Run: headless pygame with SDL's dummy video driver; simulated clock (each Clock.tick advances the game by its frame time, no real sleeping); random seed 0; keys injected as events and as key.get_pressed() state; mouse plan: one left click at the window centre at the start of phase 2, then a move to the lower-right quarter at the start of phase 3.
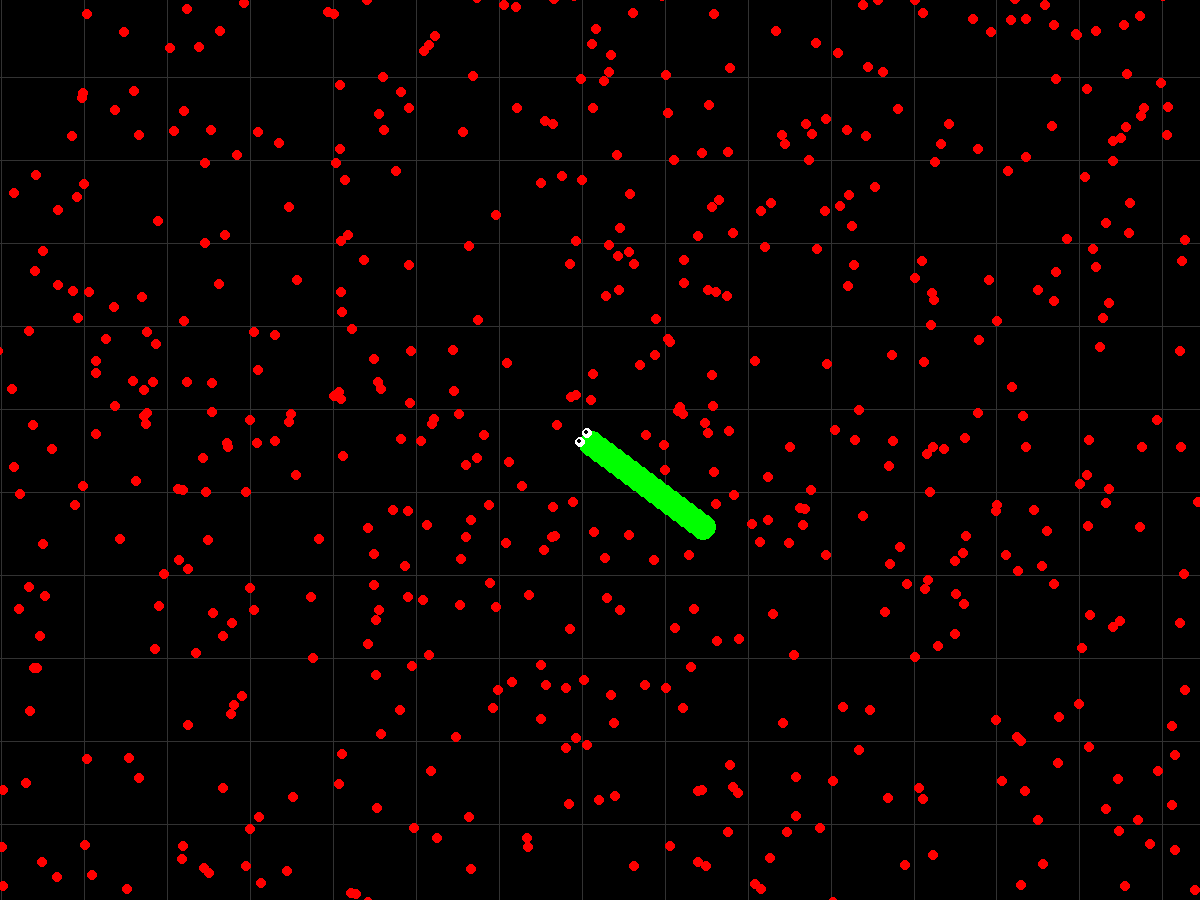
Frame 1 of 4 · flips 1–60 · no input
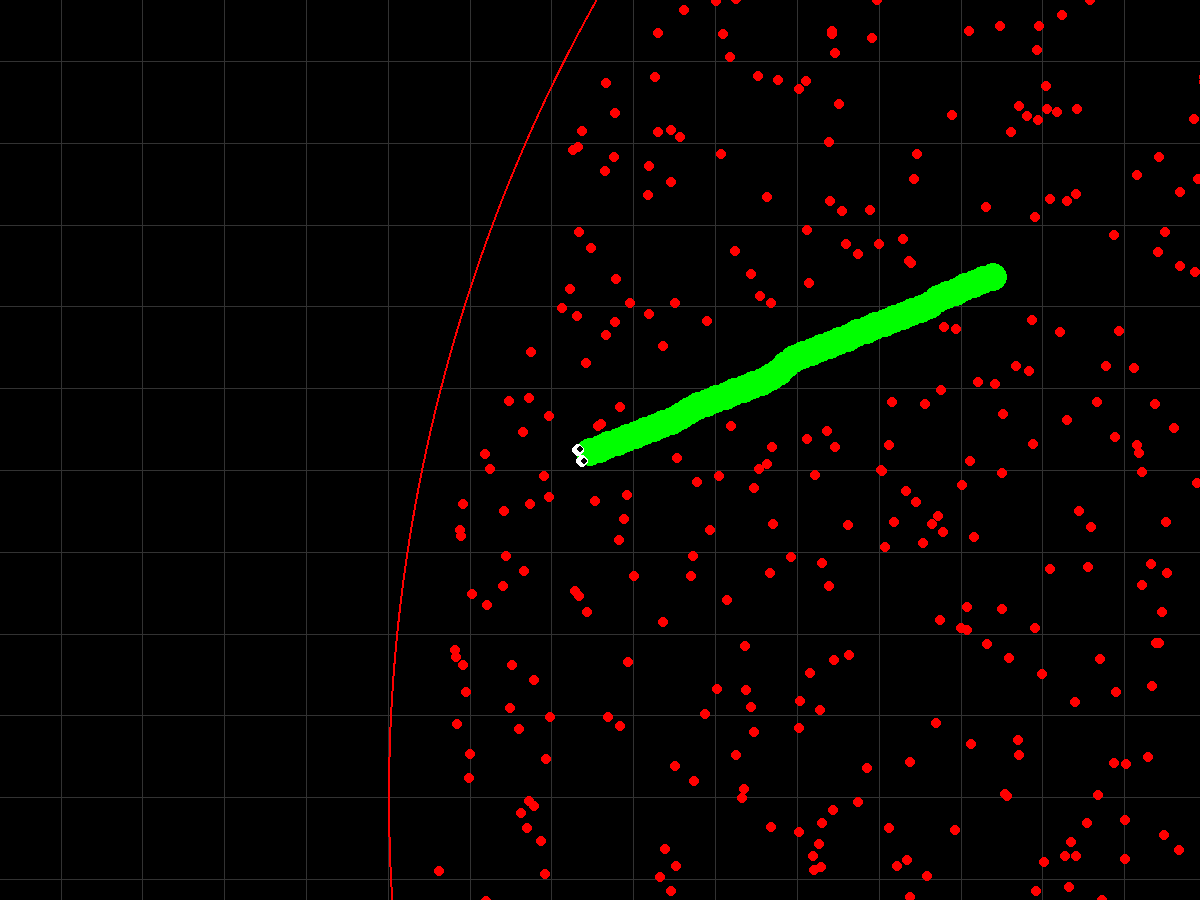
Frame 2 of 4 · flips 61–180 · clicked the window centre · tapped SPACE, RETURN · held RIGHT (→), D
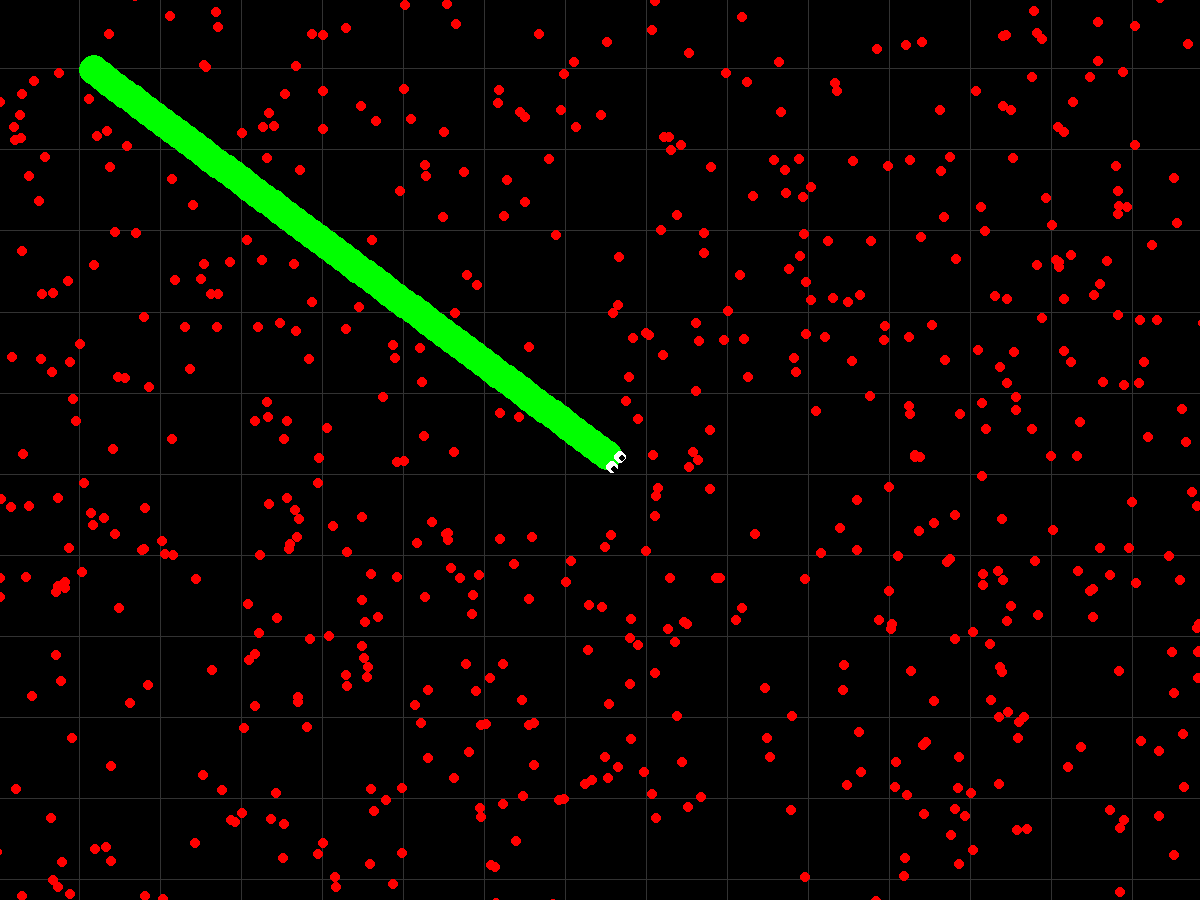
Frame 3 of 4 · flips 181–300 · moved the mouse to the lower-right quarter · held DOWN (↓), S
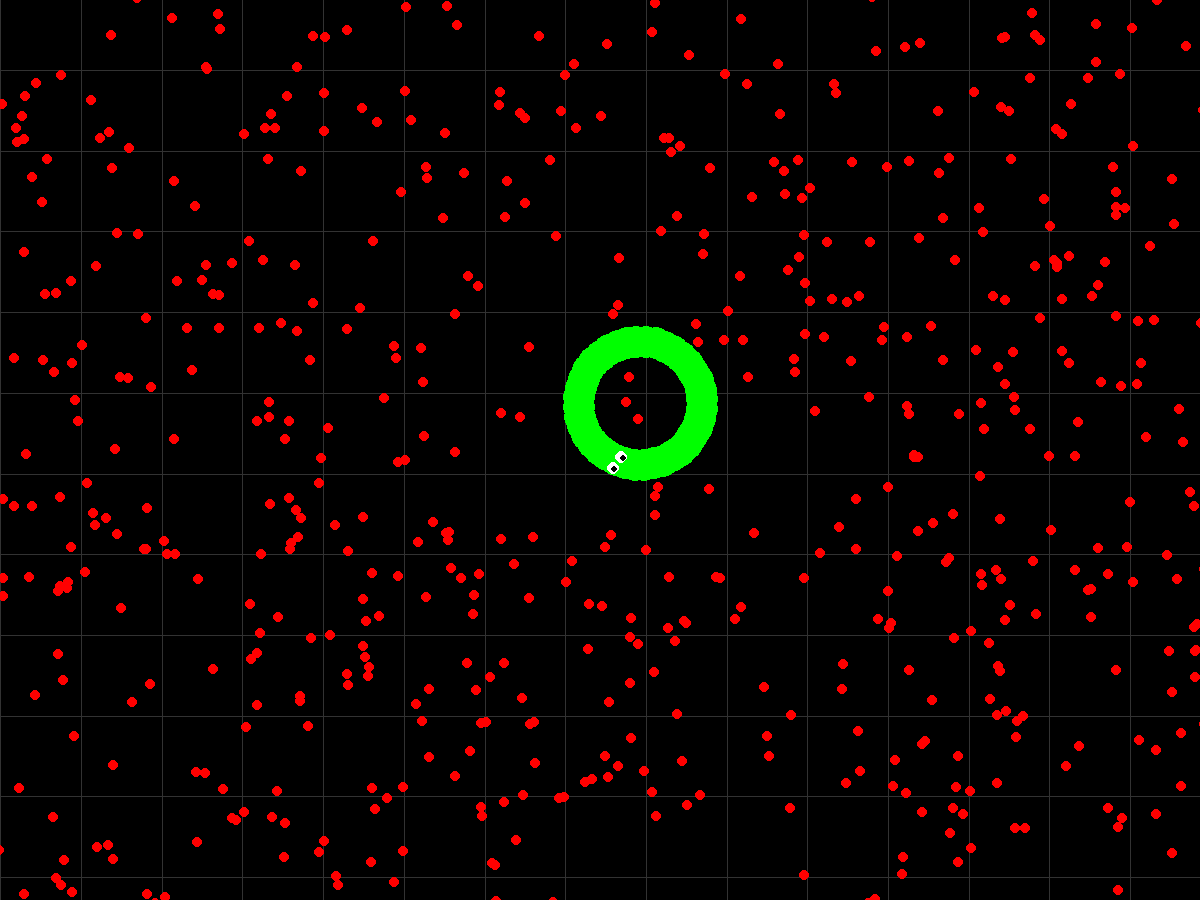
Frame 4 of 4 · flips 301–420 · held LEFT (←), A, UP (↑), W

The pygame program that drew these frames:

import pygame
import random
import math

# Inicjalizacja Pygame
pygame.init()

# Ustawienia okna
width, height = 1200, 900
screen = pygame.display.set_mode((width, height))
pygame.display.set_caption("Snake Game - Slither.io Style")

# Współczynnik zmiany skali kamery w zależności od rozmiaru węża
zoom_factor = 0.03  # Im mniejsza wartość, tym mniejsze oddalanie

# Parametry mapy
map_size = 4000  # Mapa większa niż okno gry
map_center = map_size / 2
camera_x, camera_y = 0, 0  # Początkowa pozycja kamery (wąż w centrum)
camera_speed = 15  # Szybkość poruszania się kamery

# Parametr dla kratki
grid_spacing = 100  # Stała odległość między liniami kratki (przed skalowaniem)

# Promień granicy mapy
boundary_radius = map_center

# Kolory
BLACK = (0, 0, 0)
GREEN = (0, 255, 0)
RED = (255, 0, 0)

# Parametry węża
initial_size = 30  # Początkowy rozmiar węża (większy od jedzenia)
growth_rate = 0.15    # O ile wąż rośnie w każdym wymiarze po zjedzeniu
snake_size = initial_size  # Rozmiar węża
snake_speed = 12  # Stała prędkość węża
turn_factor = 9

# Parametry jedzenia
food_size = 15  # Rozmiar jedzenia (mniejsze niż wąż)
segments_to_add = 0 # Zmienna przechowująca liczbę segmentów do dodania

# Grubość węża
snake_body = [(map_center, map_center)]  # Wąż zaczyna na środku mapy (center of the map)
angle = 0  # Kąt węża, początkowo skierowany w prawo
turning = 0  # Kontrolowanie, czy strzałka jest trzymana

# Funkcja do rysowania węża
def draw_snake(snake_body, snake_size, offset_x, offset_y):
    for segment in snake_body:
        # Przesunięcie węża względem offsetu kamery
        pygame.draw.circle(screen, GREEN, (segment[0] - offset_x, segment[1] - offset_y), snake_size // 2)

# Funkcja do rysowania oczu węża
def draw_eyes(snake_head, angle, offset_x, offset_y, scale):
    eye_offset_distance = 0.5 * snake_size * scale
    eye_radius = int(0.2 * snake_size * scale)  # Rozmiar białego oka
    pupil_radius = int(0.1 * snake_size * scale)  # Rozmiar czarnej źrenicy

    # Pozycje oczu po lewej i prawej stronie głowy
    left_eye_x = snake_head[0] + eye_offset_distance * math.cos(math.radians(angle + 30))
    left_eye_y = snake_head[1] + eye_offset_distance * math.sin(math.radians(angle + 30))
    right_eye_x = snake_head[0] + eye_offset_distance * math.cos(math.radians(angle - 30))
    right_eye_y = snake_head[1] + eye_offset_distance * math.sin(math.radians(angle - 30))

    # Korekcja pozycji oczu względem kamery i skali
    left_eye_x = (left_eye_x - offset_x) * scale
    left_eye_y = (left_eye_y - offset_y) * scale
    right_eye_x = (right_eye_x - offset_x) * scale
    right_eye_y = (right_eye_y - offset_y) * scale

    # Obliczanie pozycji źrenic (lekko przesunięte w kierunku kursora)
    pupil_offset = 0.4 * eye_radius  # Przesunięcie źrenicy w kierunku kursora
    pupil_angle = math.radians(calculate_angle_to_mouse(snake_head, pygame.mouse.get_pos(), scale))

    # Pozycje źrenic
    left_pupil_x = left_eye_x + pupil_offset * math.cos(pupil_angle)
    left_pupil_y = left_eye_y + pupil_offset * math.sin(pupil_angle)
    right_pupil_x = right_eye_x + pupil_offset * math.cos(pupil_angle)
    right_pupil_y = right_eye_y + pupil_offset * math.sin(pupil_angle)

    # Rysowanie oczu
    pygame.draw.circle(screen, (255, 255, 255), (int(left_eye_x), int(left_eye_y)), eye_radius)
    pygame.draw.circle(screen, (255, 255, 255), (int(right_eye_x), int(right_eye_y)), eye_radius)
    # Rysowanie źrenic
    pygame.draw.circle(screen, (0, 0, 0), (int(left_pupil_x), int(left_pupil_y)), pupil_radius)
    pygame.draw.circle(screen, (0, 0, 0), (int(right_pupil_x), int(right_pupil_y)), pupil_radius)

# Funkcja do rysowania jedzenia
def draw_food(food_pos, food_size, offset_x, offset_y):
    pygame.draw.rect(screen, RED, pygame.Rect(food_pos[0] - offset_x, food_pos[1] - offset_y, food_size, food_size))

# Funkcja do generowania jedzenia w losowym miejscu wewnątrz granicy
def generate_food():
    # Losowanie punktu w obrębie koła
    x = random.uniform(0, map_size-50)
    y = random.uniform(0, map_size-50)
    from_center = math.hypot(x - map_size // 2, y - map_size // 2)
    if from_center > boundary_radius - 50 - food_size / 2:
        return generate_food()
    else:
        return (x, y)


# Funkcja do obliczania ruchu węża z stałą prędkością (głowy)
def move_snake(angle, snake_head):
    dx = math.cos(math.radians(angle)) * snake_speed
    dy = math.sin(math.radians(angle)) * snake_speed
    return (snake_head[0] + dx, snake_head[1] + dy)

# zmienna do śledzenia, czy używamy sterowania myszką
using_mouse_control = True
prev_mouse_pos = pygame.mouse.get_pos()  # Początkowa pozycja myszy

# Funkcja do obliczania kąta między głową węża a kursorem myszy, uwzględniając skalę kamery
def calculate_angle_to_mouse(snake_head, mouse_pos, scale):
    # Skorygowanie pozycji kursora do skali i położenia kamery
    adjusted_mouse_x = (mouse_pos[0] / scale) + camera_x
    adjusted_mouse_y = (mouse_pos[1] / scale) + camera_y

    # Obliczenie różnicy między głową a skorygowaną pozycją kursora
    dx = adjusted_mouse_x - snake_head[0]
    dy = adjusted_mouse_y - snake_head[1]

    return math.degrees(math.atan2(dy, dx))

# Główna pętla gry
clock = pygame.time.Clock()
running = True

# Lista pozycji jedzenia
food_positions = [generate_food() for _ in range(4000)]  # 100 punktów jedzenia na mapie

while running:

    screen.fill(BLACK)  # Czyszczenie ekranu

    # Skala kamery zmienia się nieznacznie wraz z rozmiarem węża
    base_scale = 1  # Bazowy współczynnik skali
    scale = base_scale - math.sqrt(snake_size) * zoom_factor  # Skalowanie maleje z wielkością węża (math.log?)
    scale = max(0.2, scale)  # Ustawienie minimalnej skali, aby nie było za mało widoczne

    # Sprawdzenie zdarzeń
    for event in pygame.event.get():
        if event.type == pygame.QUIT:
            running = False
        if event.type == pygame.KEYDOWN:
            if event.key == pygame.K_LEFT:
                turning = -turn_factor  # Obrót w lewo
                using_mouse_control = False  # Przestawienie na sterowanie klawiaturą
            if event.key == pygame.K_RIGHT:
                turning = turn_factor  # Obrót w prawo
                using_mouse_control = False  # Przestawienie na sterowanie klawiaturą
        if event.type == pygame.KEYUP:
            if event.key == pygame.K_LEFT or event.key == pygame.K_RIGHT:
                turning = 0  # Zatrzymanie obrotu po puszczeniu strzałki

    # Pobranie aktualnej pozycji kursora myszy
    mouse_x, mouse_y = pygame.mouse.get_pos()

    head_x, head_y = snake_body[0]

    # Włączenie sterowania myszką przy poruszeniu jej pozycji
    if (mouse_x, mouse_y) != prev_mouse_pos:
        using_mouse_control = True  # Włączenie sterowania myszką, gdy jest poruszana
    prev_mouse_pos = (mouse_x, mouse_y)  # Aktualizacja poprzedniej pozycji myszy

    # Obliczanie kąta do kursora myszy tylko wtedy, gdy używamy myszki
    if using_mouse_control:
        # Obliczanie kąta do kursora
        mouse_angle = calculate_angle_to_mouse((head_x, head_y), (mouse_x, mouse_y), scale)
        angle_difference = (mouse_angle - angle + 180) % 360 - 180  # Normalizacja różnicy do zakresu -180 do 180 stopni

        # Zmieniamy kąt węża, aby stopniowo zbliżać go do kąta kursora
        if angle_difference < -turn_factor:
            angle -= turn_factor
        elif angle_difference > turn_factor:
            angle += turn_factor
        else:
            angle += angle_difference  # Zbliżenie się do kursora, gdy różnica jest mniejsza niż `turn_factor`

    else:
        # Jeśli używamy klawiatury, aktualizujemy kąt bez użycia myszy
        angle += turning

    # Ograniczamy kąt węża, by nie zrobił za dużego skoku
    angle = angle % 360  # Kąt w zakresie 0-360°

    # Ruch węża: obliczanie nowej pozycji głowy na podstawie kąta (z stałą prędkością)
    new_head = move_snake(angle, (head_x, head_y))

    # Dodanie nowej głowy i usunięcie ogona (ruch węża)
    snake_body = [new_head] + snake_body[:-1]

    # Sprawdzanie kolizji z jedzeniem
    for food_pos in food_positions[:]:
        if math.hypot(new_head[0] - food_pos[0], new_head[1] - food_pos[1]) < (snake_size / 2 + food_size / 2):
            segments_to_add += 1  # Dodajemy jeden segment do kolejki do dodania
            food_positions.remove(food_pos)  # Usuwamy zjedzone jedzenie
            food_positions.append(generate_food())  # Generujemy nowe jedzenie

            # Wąż rośnie w szerz i w długość
            snake_size += growth_rate  # Zwiększamy rozmiar węża

    # Dodawanie segmentów w każdej iteracji, jeśli są segmenty do dodania
    if segments_to_add > 0:
        snake_body.append(snake_body[-1])  # Dodanie segmentu na końcu węża
        segments_to_add -= 1  # Zmniejszenie liczby segmentów do dodania

    # Sprawdzanie kolizji z granicą (uwzględniając rozmiar węża)
    distance_from_center = math.hypot(head_x - map_size // 2, head_y - map_size // 2)

    if distance_from_center > boundary_radius - snake_size / 2:
        print("Collision with boundary!")
        running = False  # Koniec gry

    # Ustawienie środka kamery względem pozycji głowy węża
    camera_x = head_x - (width // 2) / scale
    camera_y = head_y - (height // 2) / scale

    # Obliczamy, ile linii kratki jest widocznych przed przeskalowaniem
    visible_width = width / scale
    visible_height = height / scale

    # Obliczamy, od którego punktu zacząć rysowanie kratki w przestrzeni świata
    world_start_x = camera_x - (camera_x % grid_spacing)
    world_start_y = camera_y - (camera_y % grid_spacing)

    # Obliczamy, ile linii potrzebujemy
    lines_x = int(visible_width / grid_spacing) + 2
    lines_y = int(visible_height / grid_spacing) + 2

    # Rysujemy linie pionowe
    for i in range(lines_x):
        world_x = world_start_x + (i * grid_spacing)
        screen_x = (world_x - camera_x) * scale
        pygame.draw.line(screen, (50, 50, 50),
                         (int(screen_x), 0),
                         (int(screen_x), height))

    # Rysujemy linie poziome
    for i in range(lines_y):
        world_y = world_start_y + (i * grid_spacing)
        screen_y = (world_y - camera_y) * scale
        pygame.draw.line(screen, (50, 50, 50),
                         (0, int(screen_y)),
                         (width, int(screen_y)))

    # Rysowanie węża z uwzględnieniem skali
    for segment in snake_body:
        # Pozycjonowanie segmentów względem skalowanej kamery
        x = (segment[0] - camera_x) * scale
        y = (segment[1] - camera_y) * scale
        pygame.draw.circle(screen, GREEN, (int(x), int(y)), int(snake_size // 2 * scale))

    draw_eyes(new_head, angle, camera_x, camera_y, scale)

    # Rysowanie jedzenia
    for food_pos in food_positions:
        x = (food_pos[0] - camera_x) * scale
        y = (food_pos[1] - camera_y) * scale
        pygame.draw.circle(screen, RED, (int(x), int(y)), int(food_size // 2 * scale))

    # Rysowanie granicy mapy (skalowany czerwony okrąg)
    pygame.draw.circle(screen, RED,
                       (int((map_size // 2 - camera_x) * scale), int((map_size // 2 - camera_y) * scale)),
                       int(boundary_radius * scale), 2)

    # Aktualizacja okna
    pygame.display.update()

    # Kontrola szybkości gry
    clock.tick(30)  # Prędkość gry niezależna od rozmiaru węża

# Zakończenie gry
pygame.quit()
